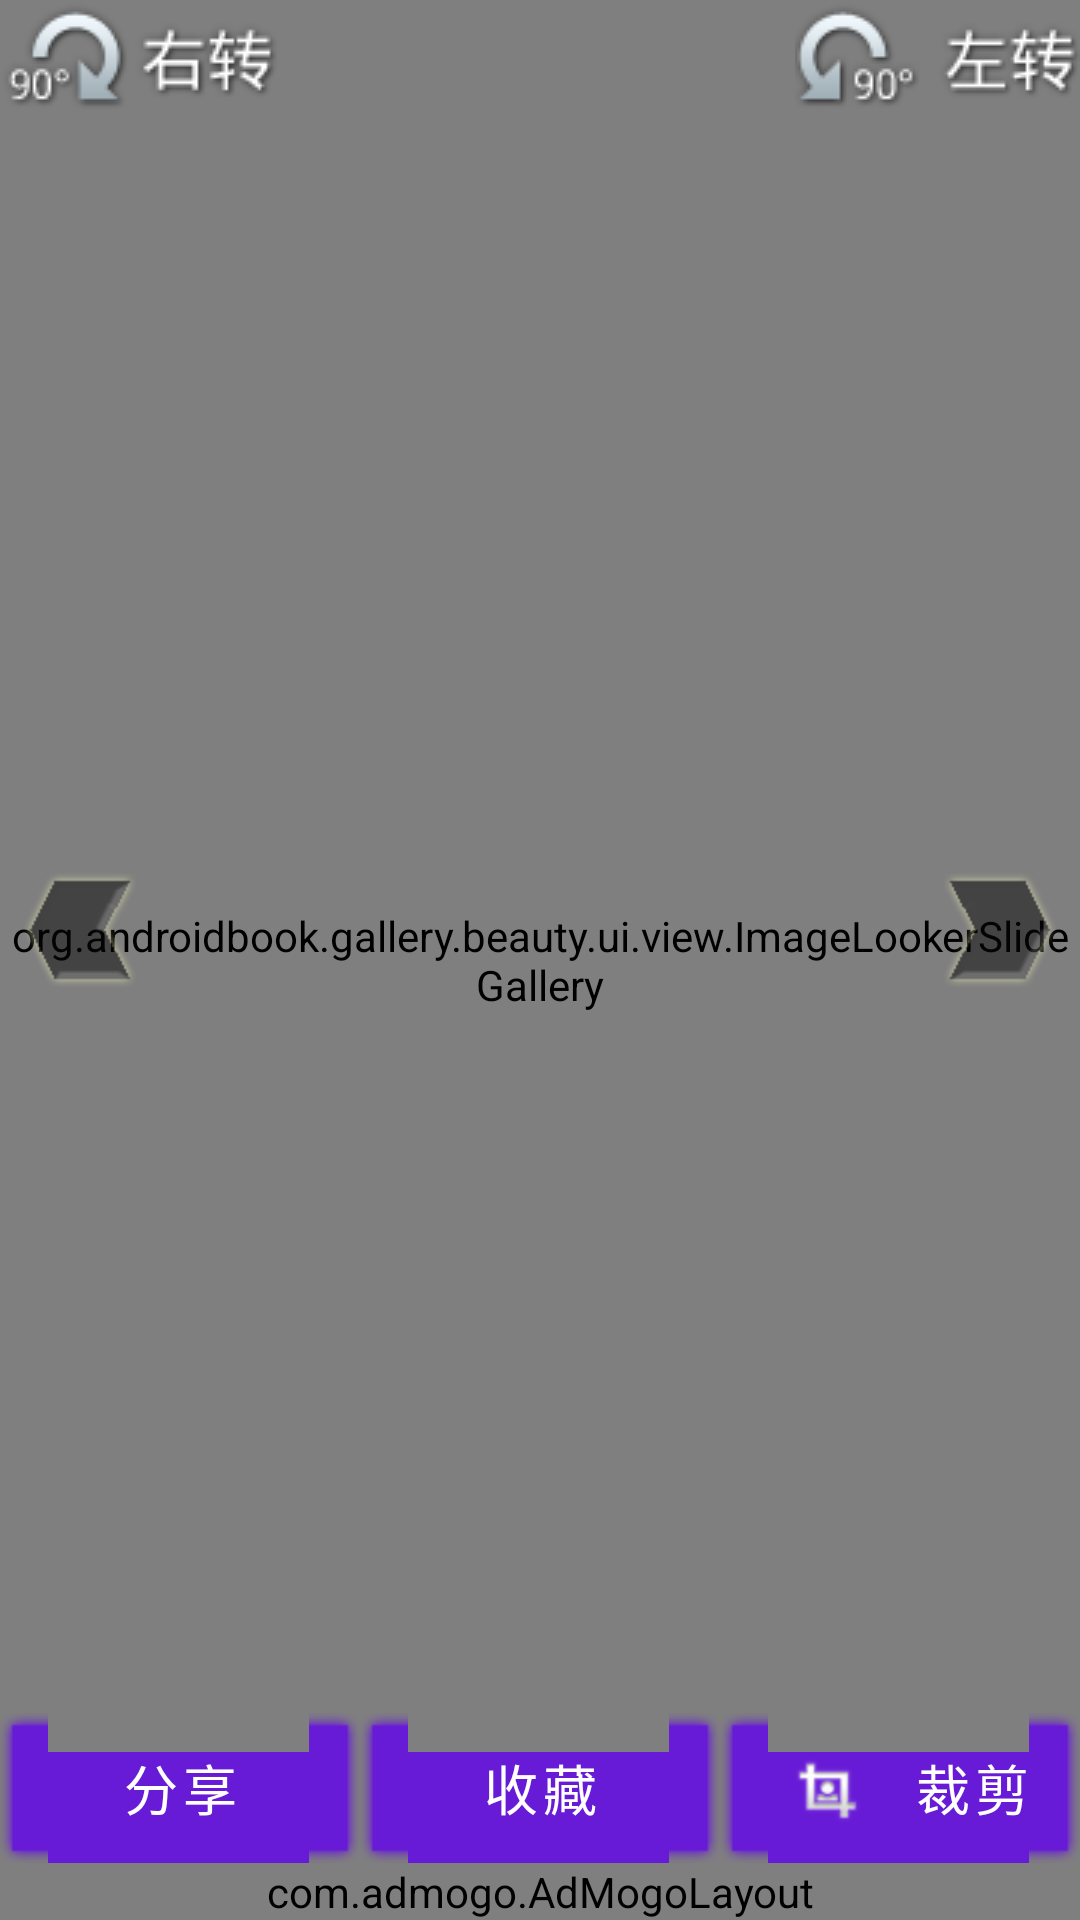

Reconstruct the res/layout file that produces this screen, plus the resources it refers to.
<!-- AndroidManifest.xml: fallback theme Theme.MaterialComponents.DayNight.NoActionBar -->
<!-- res/layout/image_show.xml -->
<?xml version="1.0" encoding="utf-8"?>
<RelativeLayout xmlns:android="http://schemas.android.com/apk/res/android"
    android:layout_width="match_parent"
    android:layout_height="match_parent"
    android:background="@drawable/frame_bg"
    android:orientation="vertical" >

    <org.androidbook.gallery.beauty.ui.view.ImageLookerSlideGallery
        android:id="@+id/imagegallery"
        android:layout_width="match_parent"
        android:layout_height="match_parent"
        android:layout_weight="1"
        android:scaleType="matrix" />

    



    <LinearLayout
        android:id="@+id/menuLayer"
        android:layout_width="match_parent"
        android:layout_height="match_parent"
        android:orientation="vertical" >

        

        <RelativeLayout
            android:layout_width="match_parent"
            android:layout_height="match_parent"
            android:layout_weight="1"
            android:orientation="vertical" >

            <LinearLayout
                android:id="@+id/button_layer"
                android:layout_width="match_parent"
                android:layout_height="50dp"
                android:layout_alignParentBottom="true"
                android:weightSum="3" >

                <Button
                    android:id="@+id/menu_share"
                    style="@style/normal_button"
                    android:layout_width="match_parent"
                    android:layout_height="match_parent"
                    android:layout_weight="1"
                    android:drawableLeft="@drawable/icon_share"
                    android:text="@string/share" >
                </Button>

                <Button
                    android:id="@+id/menu_fav"
                    style="@style/normal_button"
                    android:layout_width="match_parent"
                    android:layout_height="match_parent"
                    android:layout_weight="1"
                    android:drawableLeft="@drawable/icon_home_small"
                    android:text="@string/favorite" />

                <Button
                    android:id="@+id/menu_crop"
                    style="@style/normal_button"
                    android:layout_width="match_parent"
                    android:layout_height="match_parent"
                    android:layout_weight="1"
                    android:drawableLeft="@drawable/ic_menu_crop"
                    android:text="@string/crop" />
            </LinearLayout>

            <ImageButton
                android:id="@+id/menu_toleft"
                android:layout_width="wrap_content"
                android:layout_height="wrap_content"
                android:layout_alignParentLeft="true"
                android:layout_centerVertical="true"
                android:background="@drawable/left_bg" />

            <ImageButton
                android:id="@+id/menu_toright"
                android:layout_width="wrap_content"
                android:layout_height="wrap_content"
                android:layout_alignParentRight="true"
                android:layout_centerVertical="true"
                android:background="@drawable/right_bg" />

            


            

            <ImageButton
                android:id="@+id/img_turnLeft"
                android:layout_width="wrap_content"
                android:layout_height="wrap_content"
                android:layout_alignParentRight="true"
                android:layout_alignParentTop="true"
                android:layout_weight="1"
                android:background="@null"
                android:src="@drawable/img_turnleft_btn" >
            </ImageButton>

            

            <ImageButton
                android:id="@+id/img_turnRight"
                android:layout_width="wrap_content"
                android:layout_height="wrap_content"
                android:layout_alignParentLeft="true"
                android:layout_alignParentTop="true"
                android:layout_weight="1"
                android:background="@null"
                android:src="@drawable/img_turnright_btn" >
            </ImageButton>
        </RelativeLayout>

        <com.admogo.AdMogoLayout
            android:id="@+id/admogo_layout"
            android:layout_width="fill_parent"
            android:layout_height="wrap_content"
            android:layout_alignParentBottom="true" />
    </LinearLayout>

</RelativeLayout>
<!-- resources referenced by this layout -->
<resources>
  <!-- drawable frame_bg (drawable) -->
  <?xml version="1.0" encoding="utf-8"?>
  <bitmap
  	xmlns:android="http://schemas.android.com/apk/res/android"
  	android:src="@drawable/bg"
  	android:tileMode="repeat" 
  	/>
  <!-- drawable img_turnleft_btn (drawable) -->
  <?xml version="1.0" encoding="utf-8"?>
  <selector xmlns:android="http://schemas.android.com/apk/res/android">
  
    <item android:state_window_focused="false" android:state_enabled="true" android:drawable="@drawable/turnleft_button" />
    <item android:state_pressed="true" android:drawable="@drawable/turnleft_down_button" /> 
    <item android:state_focused="true" android:state_enabled="true" android:drawable="@drawable/turnleft_down_button" /> 
    <item android:state_enabled="true" android:drawable="@drawable/turnleft_button" /> 
  
  </selector>
  <!-- drawable img_turnright_btn (drawable) -->
  <?xml version="1.0" encoding="utf-8"?>
  <selector xmlns:android="http://schemas.android.com/apk/res/android">
  
    <item android:state_window_focused="false" android:state_enabled="true" android:drawable="@drawable/turnright_button" />
    <item android:state_pressed="true" android:drawable="@drawable/turnright_down_button" /> 
    <item android:state_focused="true" android:state_enabled="true" android:drawable="@drawable/turnright_down_button" /> 
    <item android:state_enabled="true" android:drawable="@drawable/turnright_button" /> 
  
  </selector>
  <!-- drawable left_bg (drawable) -->
  <?xml version="1.0" encoding="UTF-8"?>
  <selector xmlns:android="http://schemas.android.com/apk/res/android">
      
       <item android:state_pressed="false" android:state_focused="false" 
             android:state_selected="false" android:drawable="@drawable/left_normal" 
             								  />
       <item android:state_pressed="true" android:drawable="@drawable/left_press" 
       									/>
       <item android:state_pressed="false" android:state_focused="true" android:drawable="@drawable/left_press" 
       									/>
       <item android:state_pressed="false" android:state_selected="true" android:drawable="@drawable/left_press" 
      									 />
  
  </selector>
  <!-- drawable right_bg (drawable) -->
  <?xml version="1.0" encoding="UTF-8"?>
  <selector xmlns:android="http://schemas.android.com/apk/res/android">
      
       <item android:state_pressed="false" android:state_focused="false" 
             android:state_selected="false" android:drawable="@drawable/right_normal" 
             								  />
       <item android:state_pressed="true" android:drawable="@drawable/right_press" 
       									/>
       <item android:state_pressed="false" android:state_focused="true" android:drawable="@drawable/right_press" 
       									/>
       <item android:state_pressed="false" android:state_selected="true" android:drawable="@drawable/right_press" 
      									 />
  
  </selector>
  <string name="crop">裁剪</string>
  <string name="favorite">收藏</string>
  <string name="share">分享</string>
  <style name="normal_button">
          <item name="android:textColor">#ffffff</item>
          <item name="android:textSize">18dp</item>
          <item name="android:background">@drawable/button_bg</item>
      </style>
  <!-- drawable bg: jpg bitmap (drawable, 13225 bytes) -->
  <!-- drawable left_press: png bitmap (drawable-hdpi, 4338 bytes) -->
  <!-- drawable button_bg (drawable) -->
  <?xml version="1.0" encoding="UTF-8"?>
  <selector xmlns:android="http://schemas.android.com/apk/res/android">
      
       <item android:state_pressed="false" android:state_focused="false" 
             android:state_selected="false" android:drawable="@drawable/button_normal" 
             								  />
       <item android:state_pressed="true" android:drawable="@drawable/button_press" 
       									/>
       <item android:state_pressed="false" android:state_focused="true" android:drawable="@drawable/button_press" 
       									/>
       <item android:state_pressed="false" android:state_selected="true" android:drawable="@drawable/button_press" 
      									 />
  
  </selector>
</resources>
